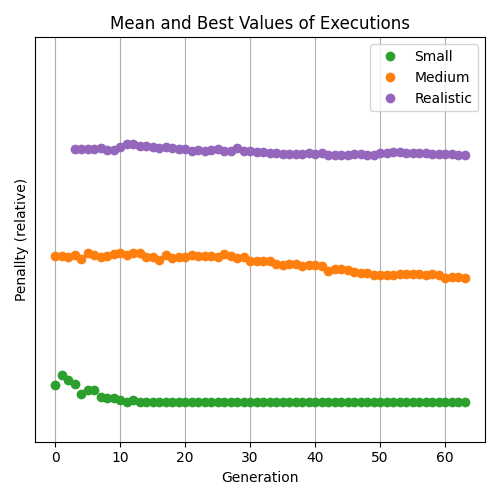

The file beside this chart, header and first rows:
93.93113772455091, 53, 1177.2, 1063, -1, -1
93.59, 62, 1158, 1061, -1, -1
89.98, 57, 1184, 1046, -1, -1
84.4, 54, 1186, 1072, 70148, 70148
82.37, 44, 1175, 1030, 70800, 70098
73.41, 48, 1181, 1098, 72541, 69879
67.51, 48, 1190, 1079, 73443, 69969
65.13, 42, 1180, 1051, 74399, 70787
61.59, 41, 1172, 1066, 74321, 69318
54.48, 41, 1222, 1088, 76156, 69133
52.2, 39, 1267, 1100, 77215, 71552
48.04, 37, 1272, 1080, 77884, 73671
45.42, 39, 1221, 1104, 78116, 73997
45.19, 37, 1214, 1105, 78247, 72508
43.84, 37, 1202, 1057, 77458, 72120
41.33, 37, 1206, 1050, 76942, 71610
40.02, 37, 1213, 1010, 77194, 70943
40.49, 37, 1200, 1073, 77437, 71644
40.03, 37, 1197, 1043, 77663, 71038
39.77, 37, 1186, 1056, 76886, 70338
40.37, 37, 1184, 1054, 75182, 69764
40.17, 37, 1200, 1076, 73644, 68459
39.59, 37, 1211, 1071, 72536, 69002
40.08, 37, 1201, 1070, 72153, 68344
39.91, 37, 1192, 1070, 72020, 68920
40.08, 37, 1189, 1058, 72092, 69792
40.3, 37, 1192, 1089, 72612, 68270
40.84, 37, 1180, 1060, 73486, 68716
41.3, 37, 1163, 1036, 74522, 71049
39.48, 37, 1148, 1046, 74250, 68302
39.92, 37, 1136, 1001, 72804, 68189
39.7, 37, 1119, 1002, 72356, 67371
40.27, 37, 1117, 1005, 71785, 67732
39.76, 37, 1095, 1003, 70797, 66946
39.97, 37, 1075, 969, 70182, 66905
40.23, 37, 1057, 953, 69731, 66196
40.41, 37, 1050, 970, 69446, 66012
40.21, 37, 1052, 963, 69340, 66185
40.22, 37, 1048, 944, 69151, 66276
40.14, 37, 1044, 947, 69226, 67016
39.64, 37, 1049, 948, 69418, 66325
40.04, 37, 1042, 937, 68922, 66756
39.92, 37, 1036, 878, 68539, 65319
40.22, 37, 1031, 903, 68280, 65224
40.46, 37, 1014, 896, 68115, 65613
39.99, 37, 993.8, 884, 68081, 65482
39.9, 37, 982.1, 866, 68486, 66564
40.2, 37, 950.9, 849, 68776, 66406
39.94, 37, 915, 849, 68762, 65807
39.95, 37, 905, 825, 68859, 65786
39.75, 37, 897.3, 828, 69345, 66627
40.06, 37, 894.6, 831, 70193, 67024
39.93, 37, 899.4, 821, 70597, 67976
40.08, 37, 900.8, 836, 70907, 67419
40.43, 37, 900.7, 836, 71839, 67169
40.61, 37, 890.2, 836, 71862, 67078
39.68, 37, 886.9, 833, 70238, 67328
39.64, 37, 889.5, 823, 70674, 66645
40.14, 37, 887.1, 838, 70361, 66045
39.81, 37, 888.3, 823, 70467, 66240
40.46, 37, 883.2, 785, 69576, 66117
... 3 more rows
